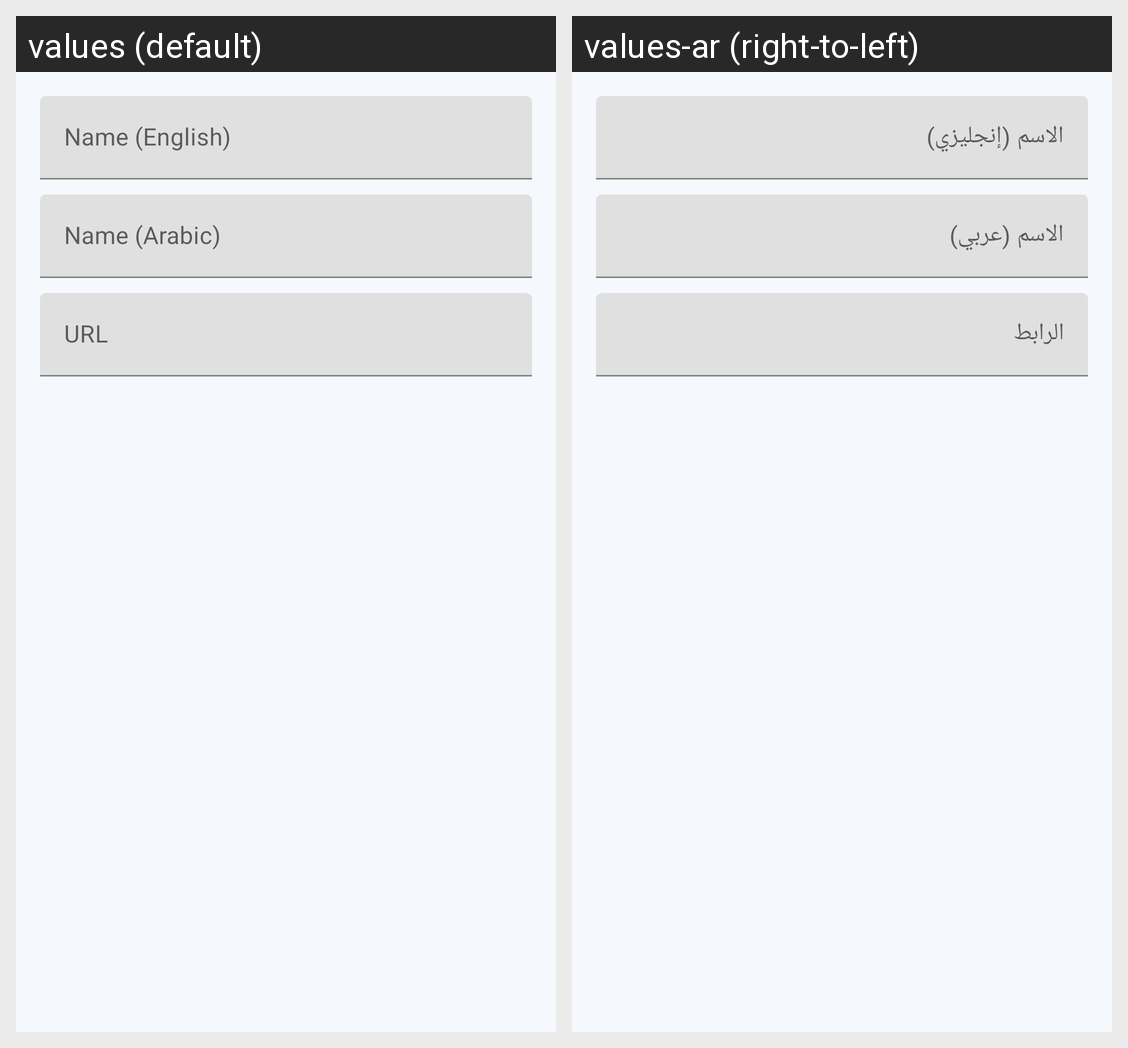

This grid shows one Android layout under two languages. Give, for every string resource on the screen, its name, the default text and each shown locale's text.
Android screen res/layout/dialog_add_support_group.xml rendered under 2 locales, left to right: values (default), values-ar (right-to-left). Device: Nexus 5 (rendered at 1080×1920; each locale shown at half size, 540×960, under a caption strip naming it); theme Theme.HealthHearts.
Strings drawn on this screen, with the default value and each locale's value (text and hints the layout hard-codes, and strings that could not be matched under every locale, appear in the picture but are not listed):

name_en
  values: Name (English)
  values-ar: الاسم (إنجليزي)

name_ar
  values: Name (Arabic)
  values-ar: الاسم (عربي)

url
  values: URL
  values-ar: الرابط
